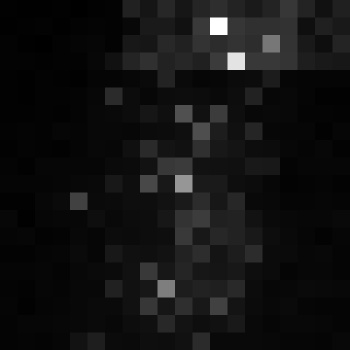

Source data for this figure (header and first rows):
, xmin, ymin, lat, lon, area, perimeter, max_nanowatts, min_nanowatts, moonlight_illumination, clear_sky_confidence, mean_nanowatts
0, 1150, 3151, -6.776, -6.776, 1.0, 0.0, 11.66, 0.3027, 11.82, 0.0, 1.293
